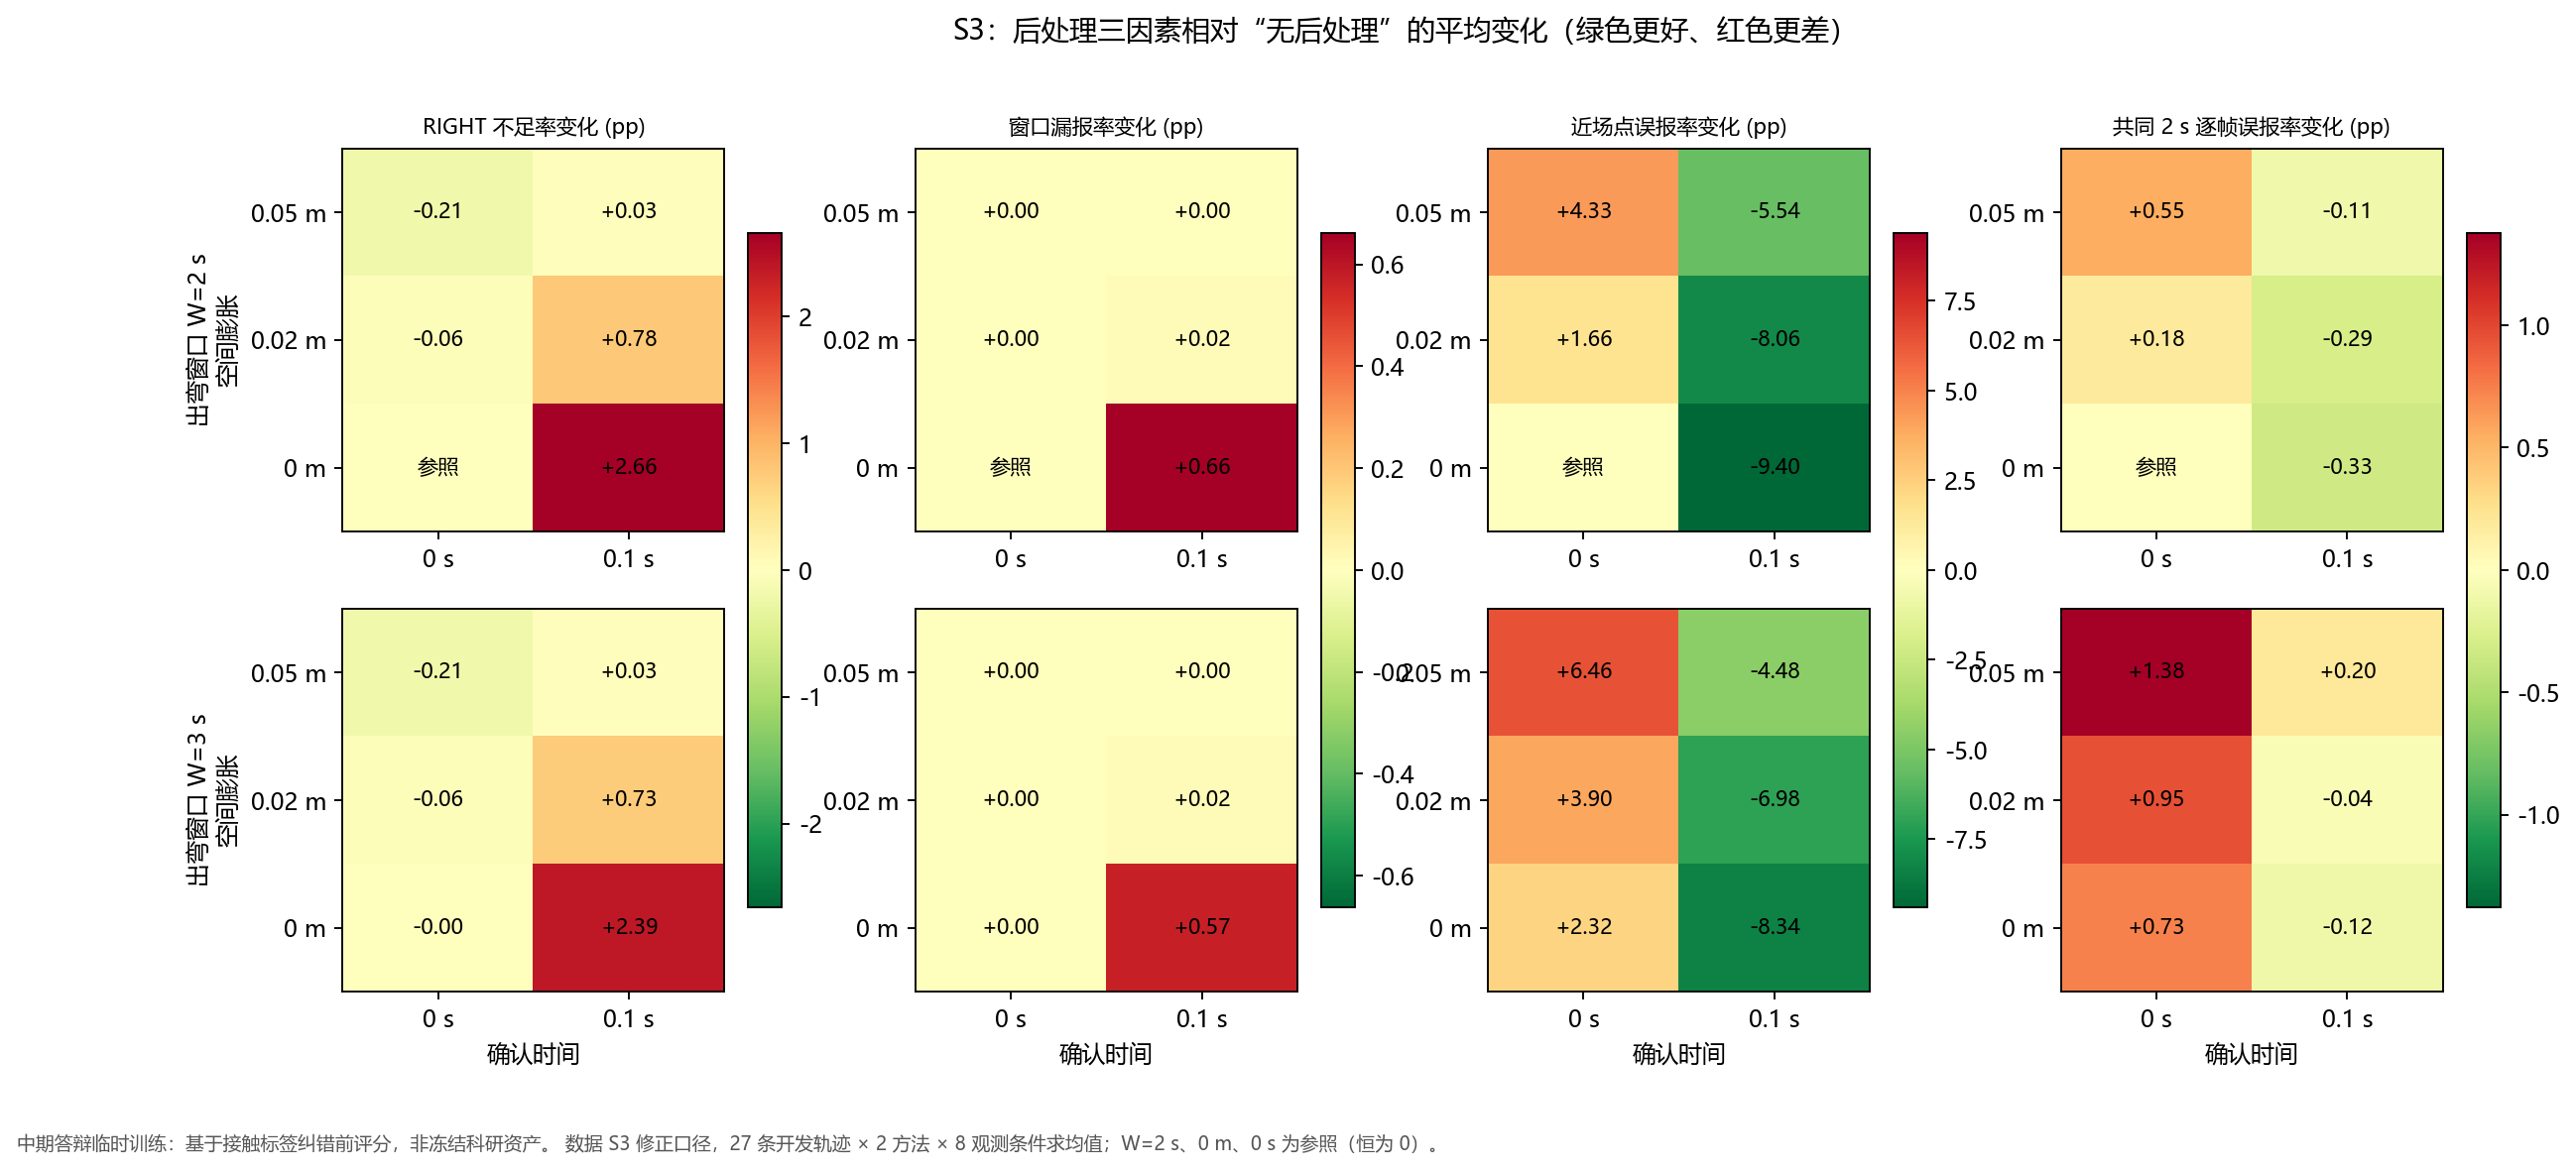

Python code for this plot:
"""Tavotto entry: existing results only; no training, no simulation.
original_plot_code
"""
import sys
from pathlib import Path
LIBRARY=Path(__file__).resolve().parents[1]
SUPPORT=LIBRARY / "site-packages"
if str(SUPPORT) not in sys.path: sys.path.insert(0,str(SUPPORT))
from _support import draw

fig=draw('descriptive', 'fig06_后处理三因素交互')
fig.savefig(Path(__file__).parent / 'fig06_后处理三因素交互.pdf')
